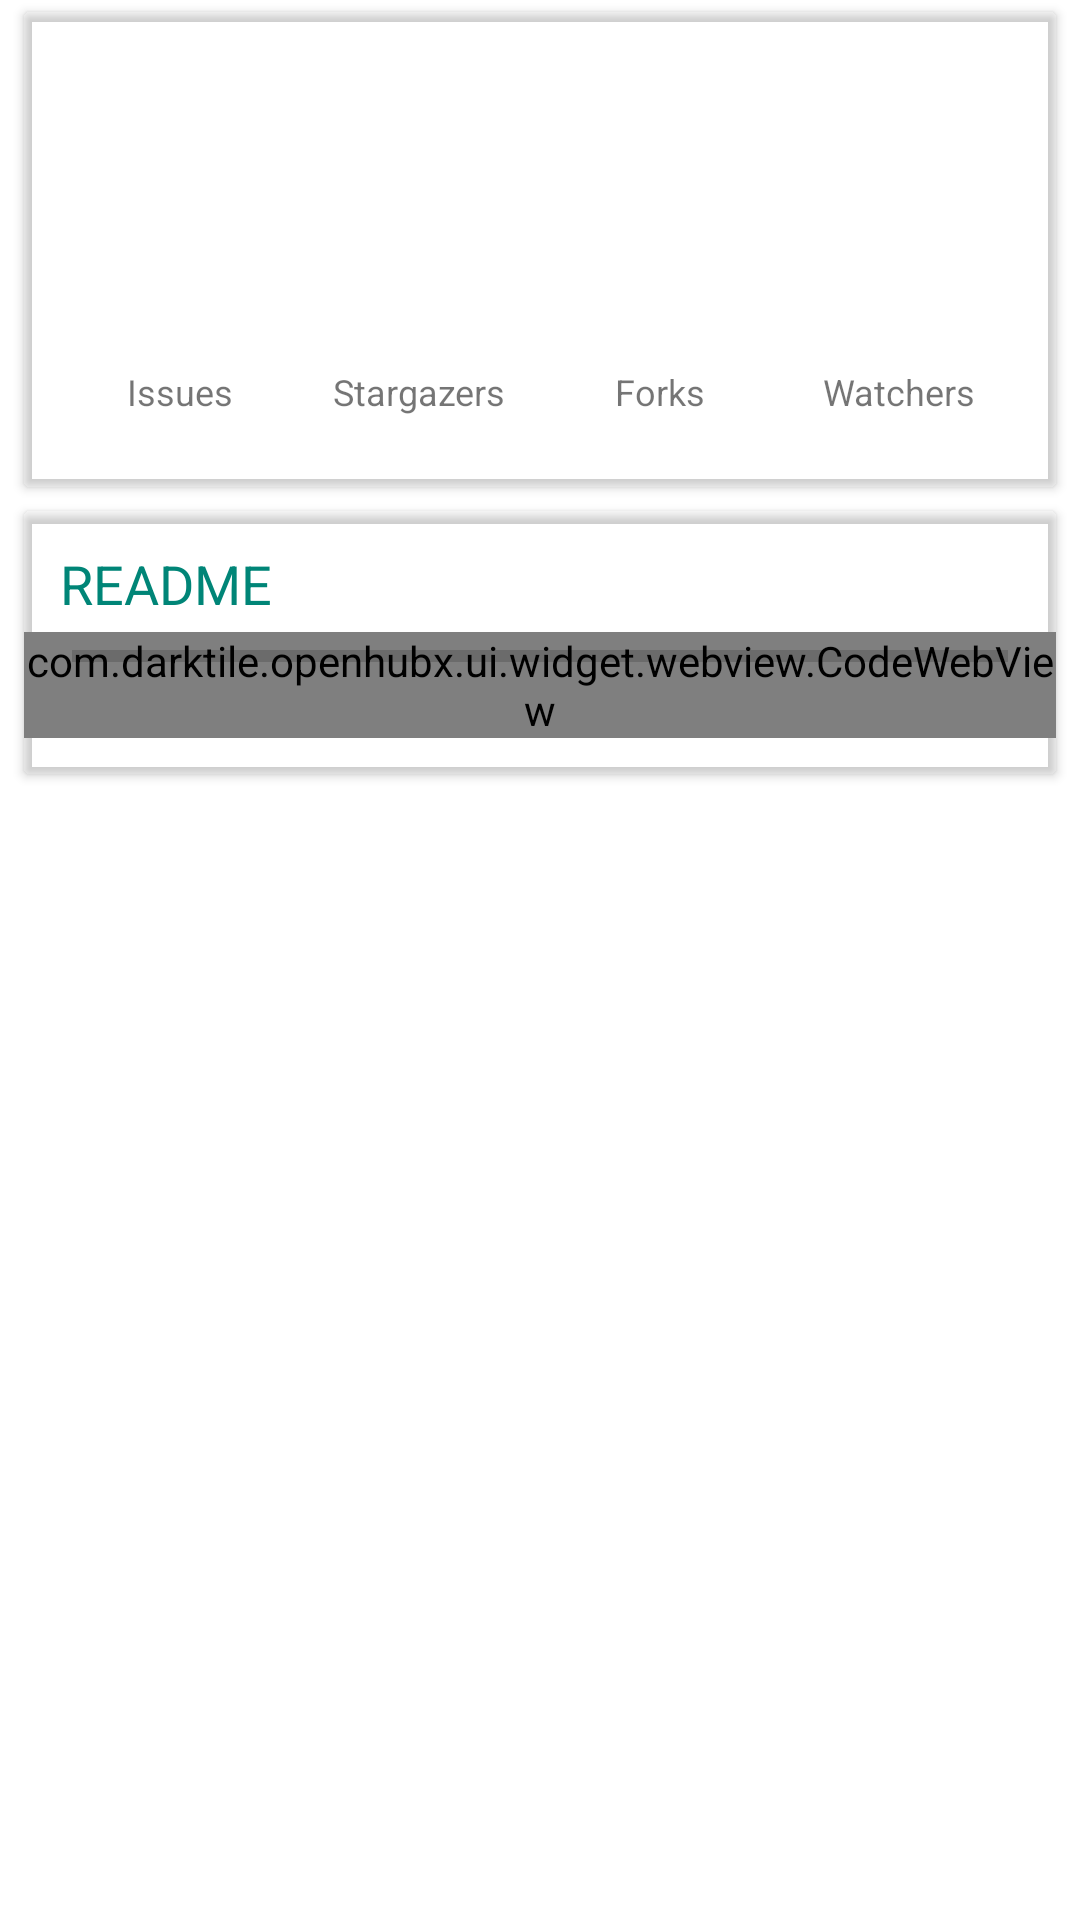

The Android layout XML behind this screen, and the referenced resources:
<!-- AndroidManifest.xml: application theme SplashTheme -->
<!-- res/layout/fragment_repo_info.xml -->
<?xml version="1.0" encoding="utf-8"?>
<androidx.core.widget.NestedScrollView
    android:id="@+id/scroll_view"
    xmlns:android="http://schemas.android.com/apk/res/android"
    xmlns:app="http://schemas.android.com/apk/res-auto"
    android:layout_width="match_parent"
    android:layout_height="match_parent"
    android:scrollbars="vertical">

    <LinearLayout
        android:layout_width="match_parent"
        android:layout_height="wrap_content"
        android:orientation="vertical">

        <androidx.cardview.widget.CardView
            android:layout_width="match_parent"
            android:layout_height="wrap_content"
            android:layout_marginBottom="@dimen/card_view_vertical_margin"
            android:layout_marginEnd="@dimen/card_view_horizontal_margin"
            android:layout_marginStart="@dimen/card_view_horizontal_margin"
            android:layout_marginTop="@dimen/card_view_vertical_margin"
            android:background="?card_background"
            app:cardBackgroundColor="?card_background"
            app:cardCornerRadius="@dimen/card_view_corner_radius"
            app:contentPadding="@dimen/spacing_normal">

            <LinearLayout
                android:layout_width="match_parent"
                android:layout_height="wrap_content"
                android:orientation="vertical">

                <TextView
                    android:id="@+id/repo_title_text"
                    android:layout_width="wrap_content"
                    android:layout_height="wrap_content"
                    android:textSize="@dimen/text_large"/>

                <TextView
                    android:id="@+id/fork_info_text"
                    android:layout_width="wrap_content"
                    android:layout_height="wrap_content"
                    android:textSize="@dimen/text_small"
                    android:textColor="?colorAccent"
                    android:layout_marginTop="@dimen/spacing_mini"/>

                <TextView
                    android:id="@+id/repo_desc_text"
                    android:layout_width="wrap_content"
                    android:layout_height="wrap_content"
                    android:layout_marginTop="@dimen/spacing_mini"
                    android:textColor="?android:textColorSecondary"
                    android:textSize="@dimen/text_small"
                    android:visibility="gone"/>

                <TextView
                    android:id="@+id/repo_created_info_text"
                    android:layout_width="wrap_content"
                    android:layout_height="wrap_content"
                    android:layout_marginTop="@dimen/spacing_mini"
                    android:textSize="@dimen/text_small"/>

                <LinearLayout
                    android:layout_width="match_parent"
                    android:layout_height="wrap_content"
                    android:minHeight="64dp">

                    <LinearLayout
                        android:id="@+id/issues_lay"
                        android:layout_width="0dp"
                        android:layout_height="match_parent"
                        android:layout_margin="@dimen/spacing_mini"
                        android:layout_weight="1"
                        android:background="?attr/selectableItemBackgroundBorderless"
                        android:gravity="center"
                        android:orientation="vertical">

                        <TextView
                            android:id="@+id/issues_num_text"
                            android:layout_width="wrap_content"
                            android:layout_height="wrap_content"
                            android:text=""
                            android:textSize="@dimen/text_large"/>

                        <TextView
                            android:layout_width="wrap_content"
                            android:layout_height="wrap_content"
                            android:text="@string/issues"
                            android:textSize="@dimen/text_mini"/>
                    </LinearLayout>

                    <LinearLayout
                        android:id="@+id/stargazers_lay"
                        android:layout_width="0dp"
                        android:layout_height="match_parent"
                        android:layout_margin="@dimen/spacing_mini"
                        android:layout_weight="1"
                        android:background="?attr/selectableItemBackgroundBorderless"
                        android:gravity="center"
                        android:orientation="vertical">

                        <TextView
                            android:id="@+id/stargazers_num_text"
                            android:layout_width="wrap_content"
                            android:layout_height="wrap_content"
                            android:text=""
                            android:textSize="@dimen/text_large"/>

                        <TextView
                            android:layout_width="wrap_content"
                            android:layout_height="wrap_content"
                            android:text="@string/stargazers"
                            android:textSize="@dimen/text_mini"/>
                    </LinearLayout>

                    <LinearLayout
                        android:id="@+id/froks_lay"
                        android:layout_width="0dp"
                        android:layout_height="match_parent"
                        android:layout_margin="@dimen/spacing_mini"
                        android:layout_weight="1"
                        android:background="?attr/selectableItemBackgroundBorderless"
                        android:gravity="center"
                        android:orientation="vertical">

                        <TextView
                            android:id="@+id/forks_num_text"
                            android:layout_width="wrap_content"
                            android:layout_height="wrap_content"
                            android:text=""
                            android:textSize="@dimen/text_large"/>

                        <TextView
                            android:layout_width="wrap_content"
                            android:layout_height="wrap_content"
                            android:text="@string/forks"
                            android:textSize="@dimen/text_mini"/>
                    </LinearLayout>

                    <LinearLayout
                        android:id="@+id/watchers_lay"
                        android:layout_width="0dp"
                        android:layout_height="match_parent"
                        android:layout_margin="@dimen/spacing_mini"
                        android:layout_weight="1"
                        android:background="?attr/selectableItemBackgroundBorderless"
                        android:gravity="center"
                        android:orientation="vertical">

                        <TextView
                            android:id="@+id/watchers_num_text"
                            android:layout_width="wrap_content"
                            android:layout_height="wrap_content"
                            android:text=""
                            android:textSize="@dimen/text_large"/>

                        <TextView
                            android:layout_width="wrap_content"
                            android:layout_height="wrap_content"
                            android:text="@string/watchers"
                            android:textSize="@dimen/text_mini"/>
                    </LinearLayout>
                </LinearLayout>

            </LinearLayout>

        </androidx.cardview.widget.CardView>

        <androidx.cardview.widget.CardView
            android:layout_width="match_parent"
            android:layout_height="wrap_content"
            android:layout_marginBottom="@dimen/card_view_vertical_margin"
            android:layout_marginEnd="@dimen/card_view_horizontal_margin"
            android:layout_marginStart="@dimen/card_view_horizontal_margin"
            android:layout_marginTop="@dimen/card_view_vertical_margin"
            android:background="?card_background"
            app:cardBackgroundColor="?card_background"
            app:cardCornerRadius="@dimen/card_view_corner_radius"
            app:contentPaddingTop="@dimen/spacing_normal"
            app:contentPaddingBottom="@dimen/spacing_normal">
            <RelativeLayout
                android:layout_width="match_parent"
                android:layout_height="wrap_content">
                <TextView
                    android:id="@+id/readme_title"
                    android:layout_width="wrap_content"
                    android:layout_height="wrap_content"
                    android:textColor="?android:colorAccent"
                    android:text="@string/readme"
                    android:textSize="@dimen/text_large"
                    android:layout_marginBottom="@dimen/spacing_mini"
                    android:layout_marginStart="@dimen/spacing_normal"/>
                <com.darktile.openhubx.ui.widget.webview.CodeWebView
                    android:id="@+id/web_view"
                    android:layout_width="match_parent"
                    android:layout_height="wrap_content"
                    app:webview_background="?card_background"
                    android:layout_below="@+id/readme_title"/>
                <ProgressBar
                    android:id="@+id/readme_loader"
                    style="@style/Widget.AppCompat.ProgressBar.Horizontal"
                    android:layout_width="match_parent"
                    android:layout_height="wrap_content"
                    android:layout_gravity="top"
                    android:indeterminate="false"
                    android:paddingEnd="@dimen/spacing_large"
                    android:paddingStart="@dimen/spacing_large"
                    android:layout_below="@+id/readme_title"/>
            </RelativeLayout>

        </androidx.cardview.widget.CardView>

    </LinearLayout>
</androidx.core.widget.NestedScrollView>
<!-- resources referenced by this layout -->
<resources>
  <dimen name="card_view_corner_radius">2dp</dimen>
  <dimen name="card_view_horizontal_margin">8dp</dimen>
  <dimen name="card_view_vertical_margin">4dp</dimen>
  <dimen name="spacing_large">16dp</dimen>
  <dimen name="spacing_mini">4dp</dimen>
  <dimen name="spacing_normal">12dp</dimen>
  <dimen name="text_large">18sp</dimen>
  <dimen name="text_mini">12sp</dimen>
  <dimen name="text_small">14sp</dimen>
  <string name="forks">Forks</string>
  <string name="issues">Issues</string>
  <string name="readme">README</string>
  <string name="stargazers">Stargazers</string>
  <string name="watchers">Watchers</string>
  <style name="SplashTheme" parent="Theme.AppCompat.Light.NoActionBar">
          <item name="android:statusBarColor">@color/transparent</item>
          
          <item name="android:windowBackground">@drawable/splash_screen_drawable</item>
          
      </style>
  <color name="transparent">#00FFFFFF</color>
</resources>
